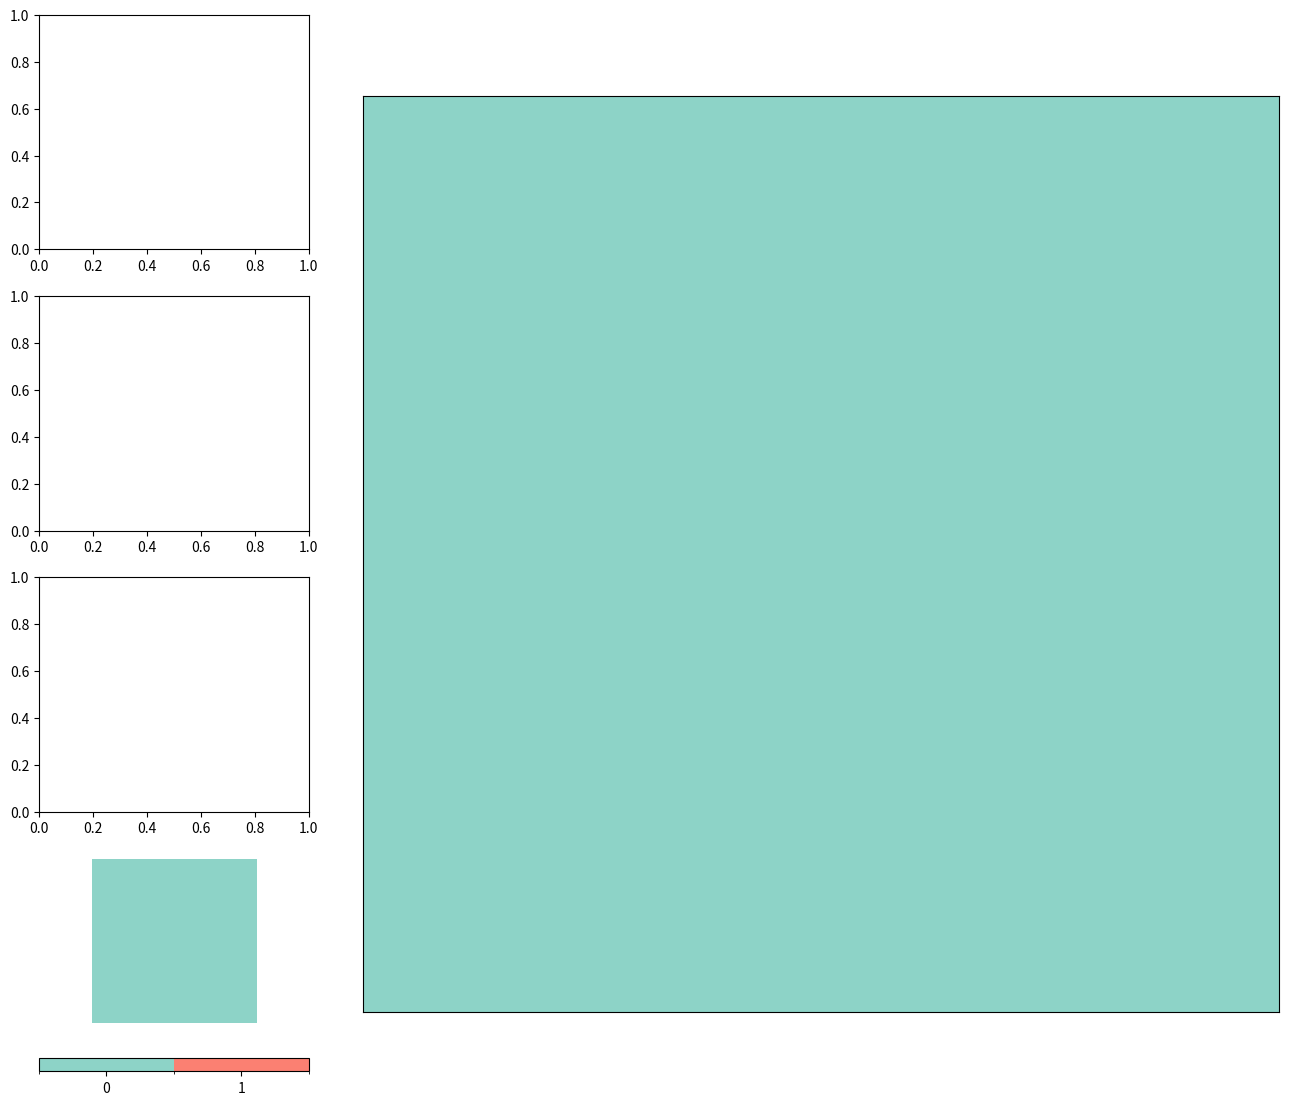

This figure's Python source:
# CA Simulation
#
#        Author: Sida Liu, Connor Klopfer, Wyatt Wu
#        Date: 2019-09-25
#
#
import matplotlib. pyplot as plt
from matplotlib import animation, colors
import numpy as np

# Text description and color mapping for each state
def constants():
    # Possible Cellular States
    states = ["Male", "Female"]
    state_index = np.arange(len(states)+1)
    # http://colorbrewer2.org
    colorbrew2 = ['#8dd3c7', '#ffffb3', '#bebada', '#fb8072']#, '#80b1d3', '#fdb462', '#b3de69']
    cmap = colors.ListedColormap(colorbrew2)
    color_bounds=state_index-0.5
    color_norm = colors.BoundaryNorm(color_bounds, cmap.N)
    return colorbrew2, states, state_index, cmap, color_bounds, color_norm

colorbrew2, states, state_index, cmap, color_bounds, color_norm = constants()

# Main Layout, 1 main windows for CA on the right, 3 plots for statistical information on the left, color bar on the bottom left.
def layout():
    fig = plt.figure(figsize=(16, 14))
    grid = plt.GridSpec(4, 4, hspace=0.2, wspace=0.2)
    main_ax = fig.add_subplot(grid[:, 1:])
    main_ax.get_xaxis().set_ticks([])
    main_ax.get_yaxis().set_ticks([])
    info_ax = []
    for i in range(4):
        info_ax.append(fig.add_subplot(grid[i, 0]))
    info_ax[3].axis('off')

    img = info_ax[3].imshow([[0]], cmap=cmap, norm=color_norm)
    plt.colorbar(img, ax=info_ax[3], orientation='horizontal', cmap=cmap, norm=color_norm, boundaries=color_bounds, ticks=state_index)
    return fig, main_ax, info_ax

fig, main_ax, info_ax = layout()

# Setup CA world, size and default populations
def CA_world_setup():
    CA_world_size = (128,128)
    main_data = np.zeros(CA_world_size)
    main_image = main_ax.imshow(main_data, cmap=cmap, norm=color_norm)
    return CA_world_size, main_data, main_image

CA_world_size, main_data, main_image = CA_world_setup()

# Generate data for next step based on CA Rules
class DataGenerator:
    def __init__(self):
        pass
    def __call__(self):
        # update main_data using Rules
        global main_data
        main_data = np.random.randint(low=0, high=len(states), size=CA_world_size)
generator = DataGenerator()
def frames():
    while True:
        yield generator()

# Provide new data to main_image
def animate(args):
    main_image.set_data(main_data)

# Animation Start
anim = animation.FuncAnimation(fig, animate, frames=frames)

plt.show()
